Run: headless pygame with SDL's dummy video driver; simulated clock (each Clock.tick advances the game by its frame time, no real sleeping); random seed 0; keys injected as events and as key.get_pressed() state; no mouse input.
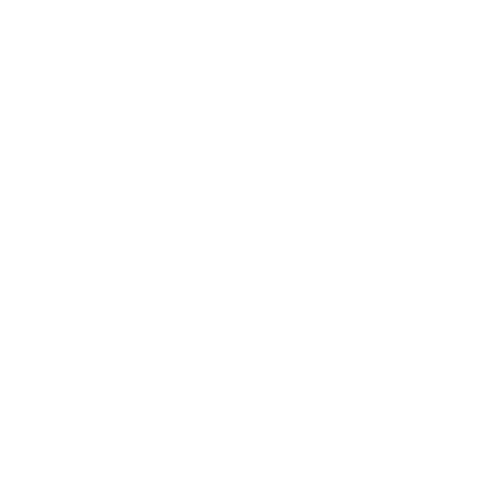
Frame 1 of 4 · flips 1–60 · no input
Frame 2 of 4 · flips 61–180 · tapped SPACE, RETURN · held RIGHT (→), D · screen unchanged from frame 1, image omitted
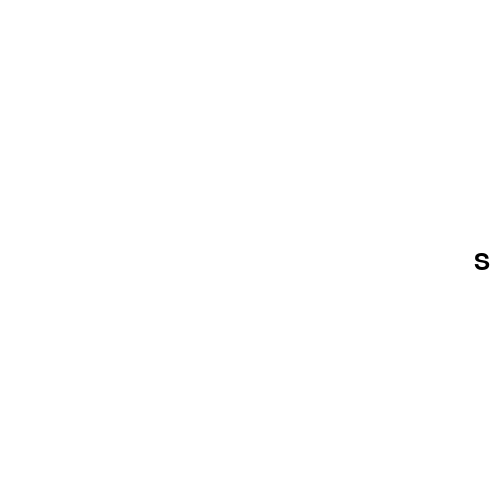
Frame 3 of 4 · flips 181–300 · held DOWN (↓), S
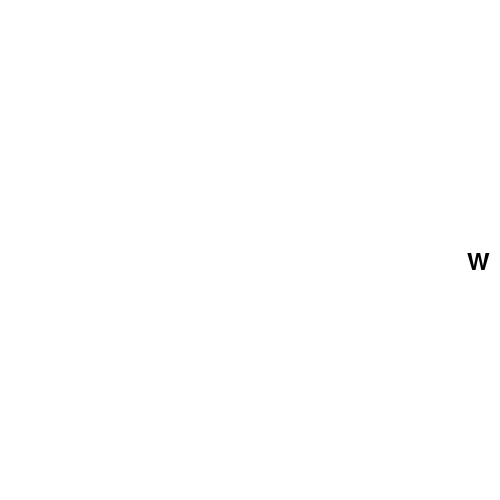
Frame 4 of 4 · flips 301–420 · held LEFT (←), A, UP (↑), W

The pygame program that drew these frames:

import pygame

# Ініціалізація Pygame
pygame.init()

# Налаштування екрана
WIDTH, HEIGHT = 500, 500
screen = pygame.display.set_mode((WIDTH, HEIGHT))
pygame.display.set_caption("Aim Trainer")
font = pygame.font.SysFont(None, 36)
key_text = font.render("", True, (0, 0, 0))
WHITE = (255, 255, 255)
key = ""
running = True
while running:
    current_time = pygame.time.get_ticks()

    for event in pygame.event.get():
        if event.type == pygame.QUIT:
            running = False
        if event.type == pygame.KEYDOWN:
            if event.key == pygame.K_a:
                key = "A"
            elif event.key == pygame.K_s:
                key = "S"
            elif event.key == pygame.K_d:
                key = "D"
            elif event.key == pygame.K_w:
                key = "W"
            elif event.key == pygame.K_SPACE:
                key = "SPACE"
            elif event.key == pygame.K_LSHIFT:
                key = "LSHIFT"
            elif event.key == pygame.K_RSHIFT:
                key = "RSHIFT"
        elif event.type == pygame.KEYUP:
            key = ""

    key_text = font.render(f"{key}", True, (0, 0, 0))
    key_text_rect = key_text.get_rect(topright=(WIDTH - 10, HEIGHT // 2))
    screen.fill(WHITE)

    screen.blit(key_text, key_text_rect)
    pygame.display.flip()

pygame.quit()
